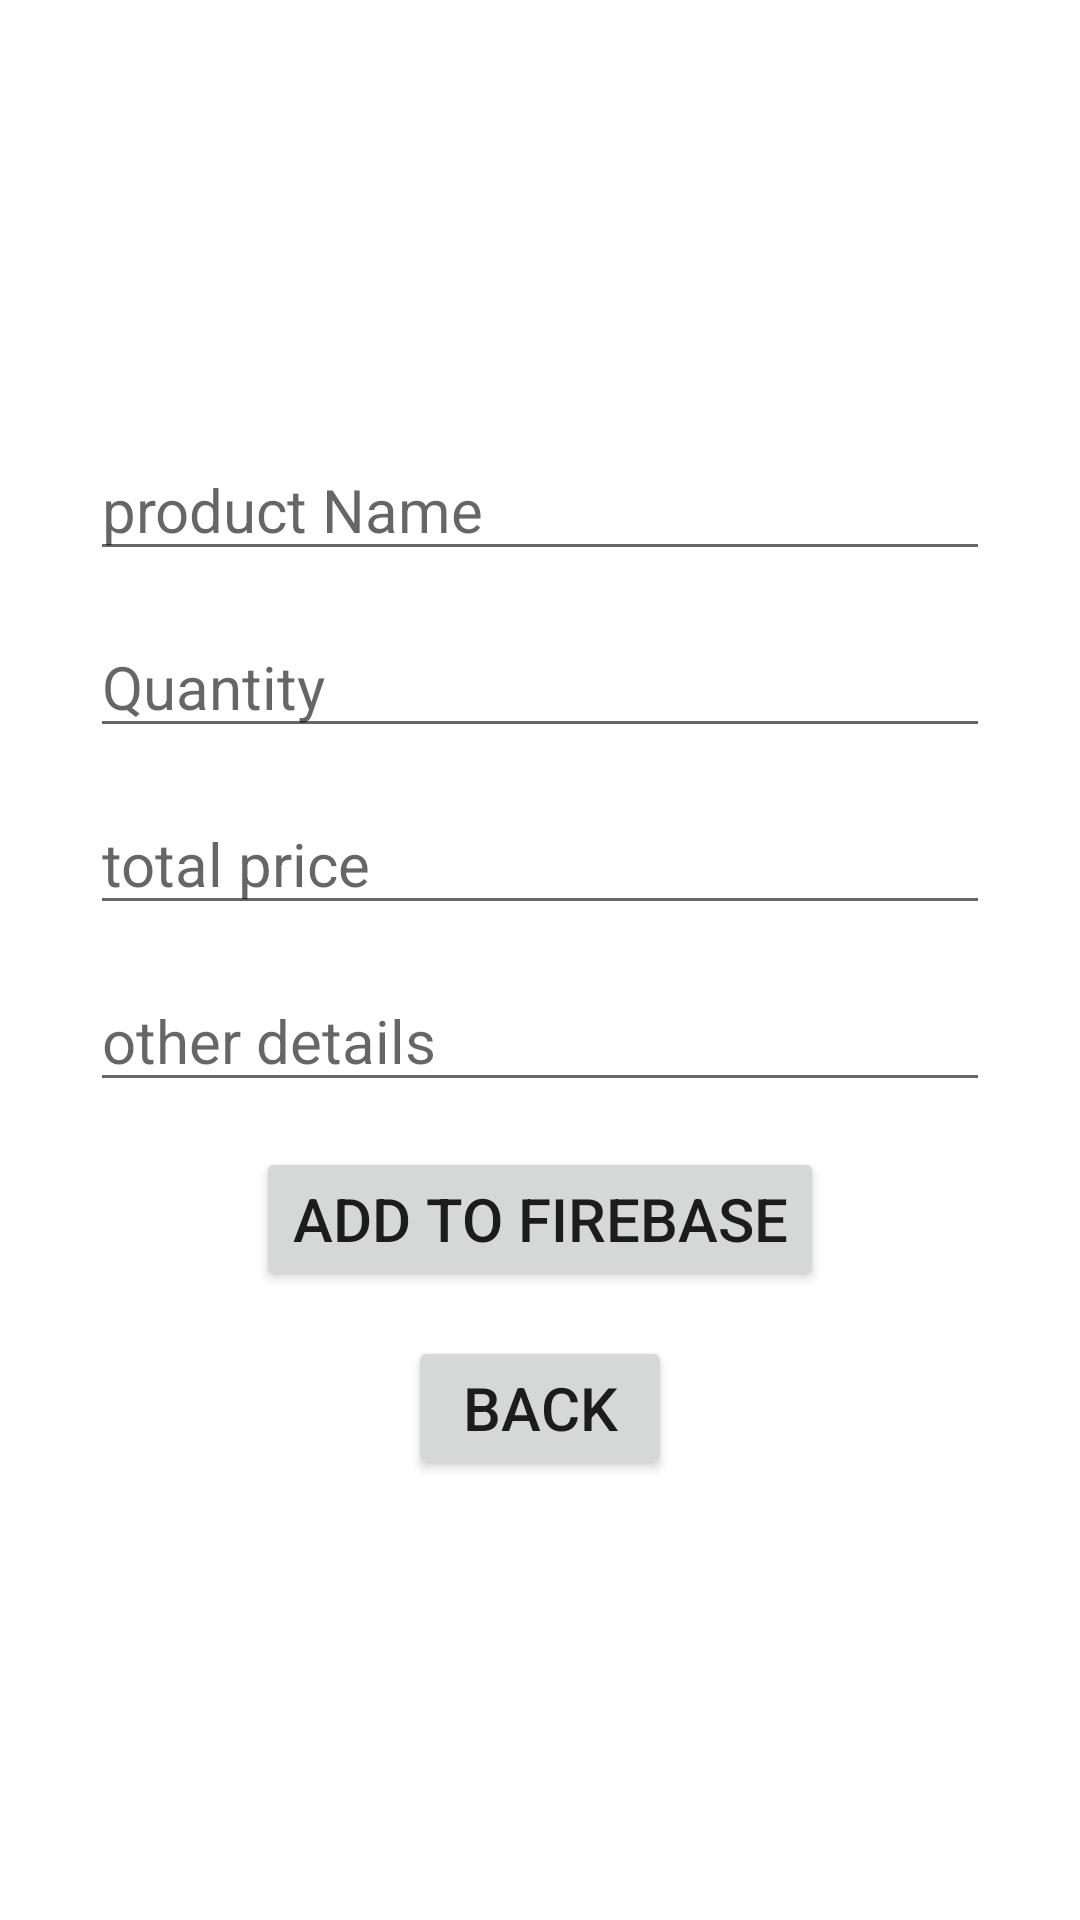

The Android layout XML behind this screen, and the referenced resources:
<!-- AndroidManifest.xml: application theme AppTheme -->
<!-- res/layout/activity_adddata.xml -->
<?xml version="1.0" encoding="utf-8"?>
<androidx.appcompat.widget.LinearLayoutCompat xmlns:android="http://schemas.android.com/apk/res/android"
    xmlns:app="http://schemas.android.com/apk/res-auto"
    xmlns:tools="http://schemas.android.com/tools"
    android:layout_width="match_parent"
    android:layout_height="match_parent"
    android:orientation="vertical"
    android:gravity="center"
    tools:context=".adddata">


    <EditText
        android:layout_width="300dp"
        android:layout_height="wrap_content"
        android:id="@+id/add_name"
        android:textSize="20sp"
        android:hint="product Name"
        android:layout_marginBottom="15dp"
        android:textColor="#000"/>

    <EditText
        android:layout_width="300dp"
        android:layout_height="wrap_content"
        android:id="@+id/add_quantity3"
        android:textSize="20sp"
        android:hint="Quantity"
        android:layout_marginBottom="15dp"
        android:textColor="#000"/>

    <EditText
        android:layout_width="300dp"
        android:layout_height="wrap_content"
        android:id="@+id/add_totalprice"
        android:textSize="20sp"
        android:hint="total price"
        android:layout_marginBottom="15dp"
        android:textColor="#000"/>


    <EditText
        android:layout_width="300dp"
        android:layout_height="wrap_content"
        android:id="@+id/add_purl"
        android:textSize="20sp"
        android:hint="other details"
        android:layout_marginBottom="15dp"
        android:textColor="#000"/>

    <Button
        android:layout_width="wrap_content"
        android:layout_height="wrap_content"
        android:layout_marginBottom="15dp"
        android:id="@+id/add_submit"
        android:textSize="20sp"
        android:text="Add to Firebase"/>

    <Button
        android:layout_width="wrap_content"
        android:layout_height="wrap_content"
        android:id="@+id/add_back"
        android:textSize="20sp"
        android:text="Back"/>


</androidx.appcompat.widget.LinearLayoutCompat>
<!-- resources referenced by this layout -->
<resources>

</resources>
